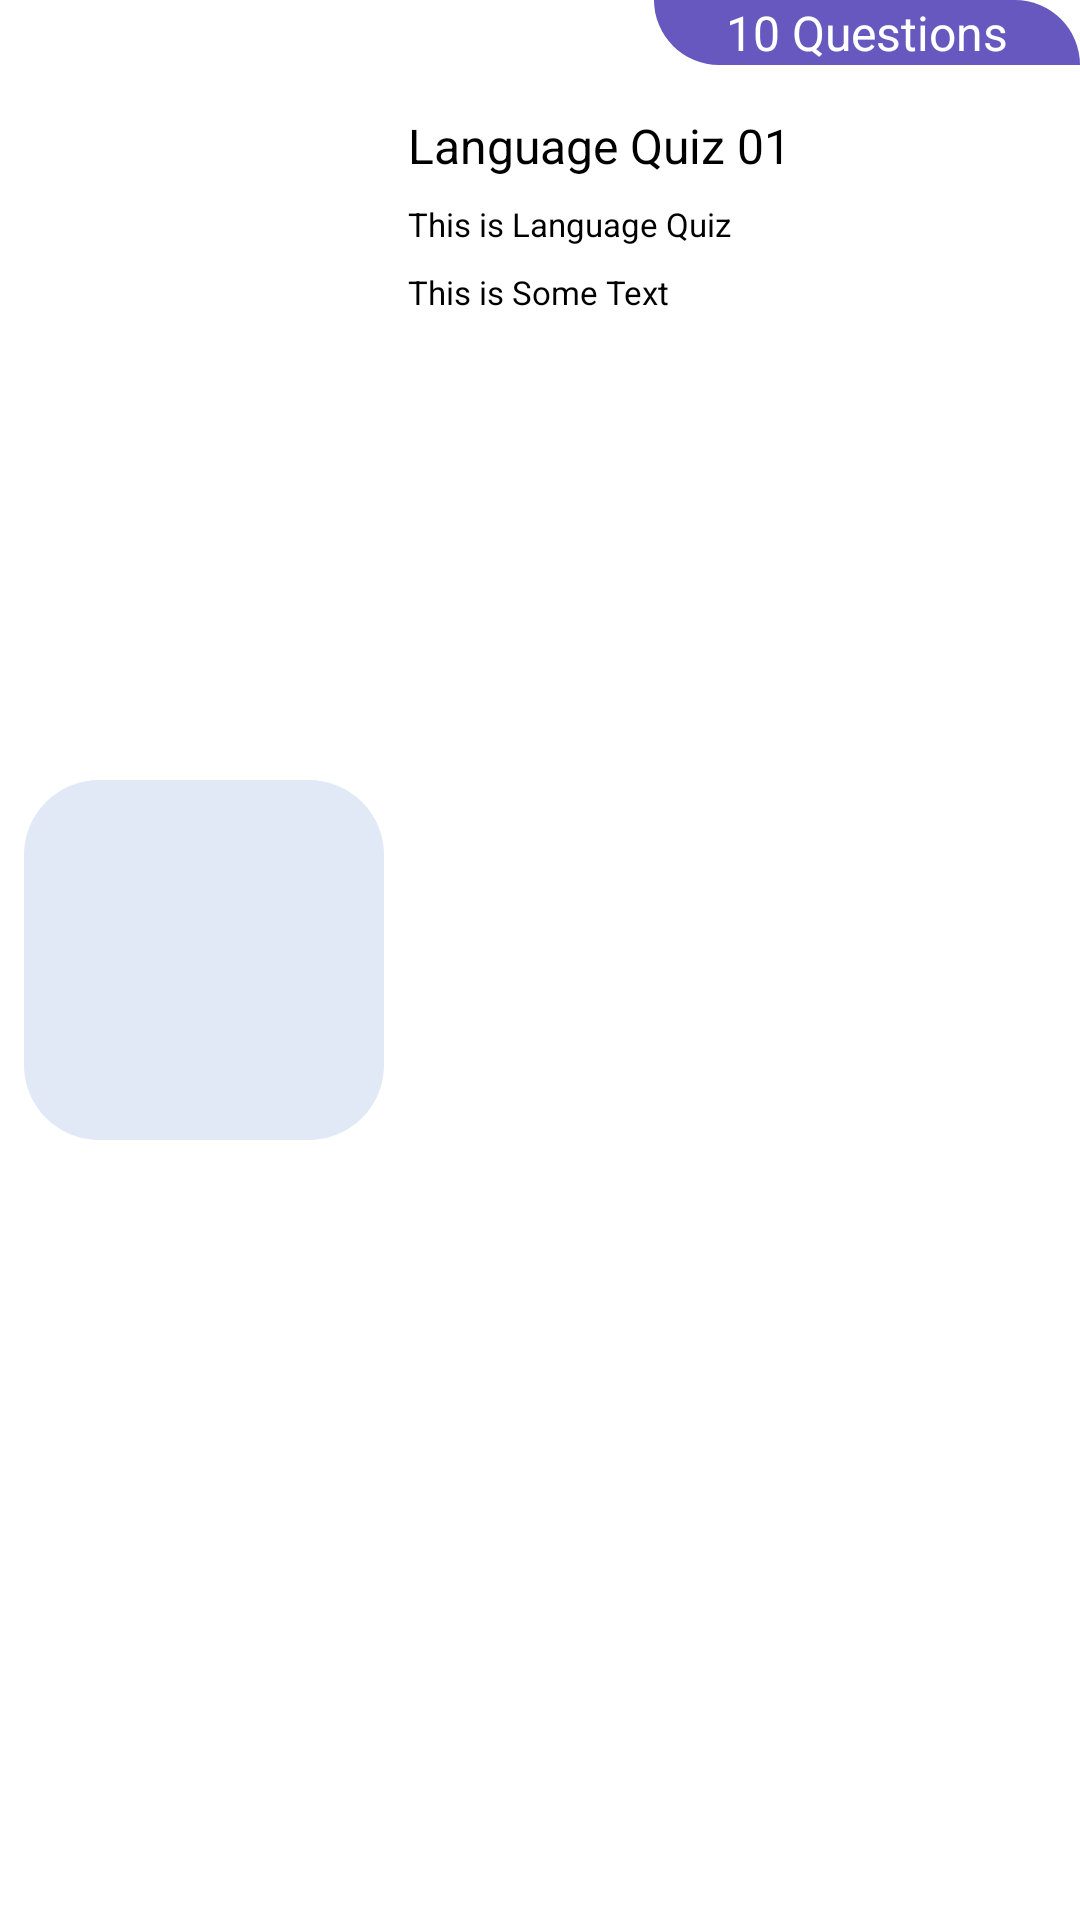

Android layout source for this screen:
<!-- AndroidManifest.xml: application theme Theme.QuizAppV1 -->
<!-- res/layout/quiz_item_category.xml -->
<?xml version="1.0" encoding="utf-8"?>
<androidx.constraintlayout.widget.ConstraintLayout xmlns:android="http://schemas.android.com/apk/res/android"
    xmlns:app="http://schemas.android.com/apk/res-auto"
    xmlns:tools="http://schemas.android.com/tools"
    android:id="@+id/container"
    android:layout_width="match_parent"
    android:layout_height="wrap_content"
    android:background="@drawable/raduis_cornered_background"
    android:layout_margin="8dp"
    android:elevation="12dp"
    >

    <ImageView
        android:id="@+id/quiz_image_single_category"
        android:layout_width="120dp"
        android:layout_height="120dp"
        android:layout_margin="8dp"
        android:background="@drawable/bg_quiz_icon"
        android:src="@drawable/quiz_icon"
        app:layout_constraintBottom_toBottomOf="parent"
        app:layout_constraintStart_toStartOf="parent"
        app:layout_constraintTop_toTopOf="parent" />

    <TextView
        android:id="@+id/num_of_degrees_single_category"
        android:layout_width="wrap_content"
        android:layout_height="wrap_content"
        android:background="@drawable/bg_question_tag"
        android:paddingStart="24dp"
        android:paddingEnd="24dp"

        android:text="10 Questions"
        android:textColor="@color/white"
        android:textSize="16sp"
        app:layout_constraintEnd_toEndOf="parent"
        app:layout_constraintTop_toTopOf="parent" />

    <TextView
        android:id="@+id/quiz_name_single_category"
        android:layout_width="wrap_content"
        android:layout_height="wrap_content"
        android:layout_marginStart="8dp"
        android:layout_marginTop="16dp"
        android:text="Language Quiz 01"
        android:textColor="@color/black"
        android:textSize="16sp"
        app:layout_constraintStart_toEndOf="@+id/quiz_image_single_category"
        app:layout_constraintTop_toBottomOf="@+id/num_of_degrees_single_category" />

    <TextView
        android:id="@+id/quiz_desc_single_category"
        android:layout_width="wrap_content"
        android:layout_height="wrap_content"
        android:layout_marginTop="8dp"
        android:text="This is Language Quiz"
        android:textSize="11sp"
        android:textColor="@color/black"
        app:layout_constraintStart_toStartOf="@+id/quiz_name_single_category"
        app:layout_constraintTop_toBottomOf="@+id/quiz_name_single_category" />

    <TextView
        android:id="@+id/quiz_time"
        android:layout_width="wrap_content"
        android:layout_height="wrap_content"
        android:layout_marginTop="8dp"
        android:text="This is Some Text"
        android:textSize="11sp"
        android:textColor="@color/black"
        app:layout_constraintStart_toStartOf="@+id/quiz_desc_single_category"
        app:layout_constraintTop_toBottomOf="@+id/quiz_desc_single_category" />


</androidx.constraintlayout.widget.ConstraintLayout>
<!-- resources referenced by this layout -->
<resources>
  <color name="black">#FF000000</color>
  <color name="white">#FFFFFFFF</color>
  <!-- drawable bg_question_tag (drawable) -->
  <?xml version="1.0" encoding="utf-8"?>
  <shape xmlns:android="http://schemas.android.com/apk/res/android"
      android:shape="rectangle"
      >
      <solid android:color="@color/dark_purple"/>
      <corners android:bottomLeftRadius="50dp"
          android:topRightRadius="50dp"/>
  
  </shape>
  <!-- drawable bg_quiz_icon (drawable) -->
  <?xml version="1.0" encoding="utf-8"?>
  <shape xmlns:android="http://schemas.android.com/apk/res/android"
      android:shape="rectangle"
      >
      <solid android:color="@color/item_background"/>
      <corners android:radius="25dp"/>
  
  </shape>
  <!-- drawable raduis_cornered_background (drawable) -->
  <?xml version="1.0" encoding="utf-8"?>
  <shape xmlns:android="http://schemas.android.com/apk/res/android"
      android:shape="rectangle"
      >
      <corners android:radius="@dimen/_25sdp"/>
      <solid android:color="@color/white"/>
  
  </shape>
  <style name="Theme.QuizAppV1" parent="Theme.MaterialComponents.DayNight.NoActionBar">
          
          <item name="colorPrimary">@color/purple_500</item>
          <item name="colorPrimaryVariant">@color/purple_700</item>
          <item name="colorOnPrimary">@color/white</item>
          
          <item name="colorSecondary">@color/teal_200</item>
          <item name="colorSecondaryVariant">@color/teal_700</item>
          <item name="colorOnSecondary">@color/black</item>
          
          <item name="android:statusBarColor" tools:targetApi="l">?attr/colorPrimaryVariant</item>
          
      </style>
  <color name="dark_purple">#6758bf</color>
  <color name="item_background">#e1e9f6</color>
  <color name="purple_500">#FF6200EE</color>
  <color name="purple_700">#FF3700B3</color>
  <color name="teal_200">#FF03DAC5</color>
  <color name="teal_700">#FF018786</color>
</resources>
